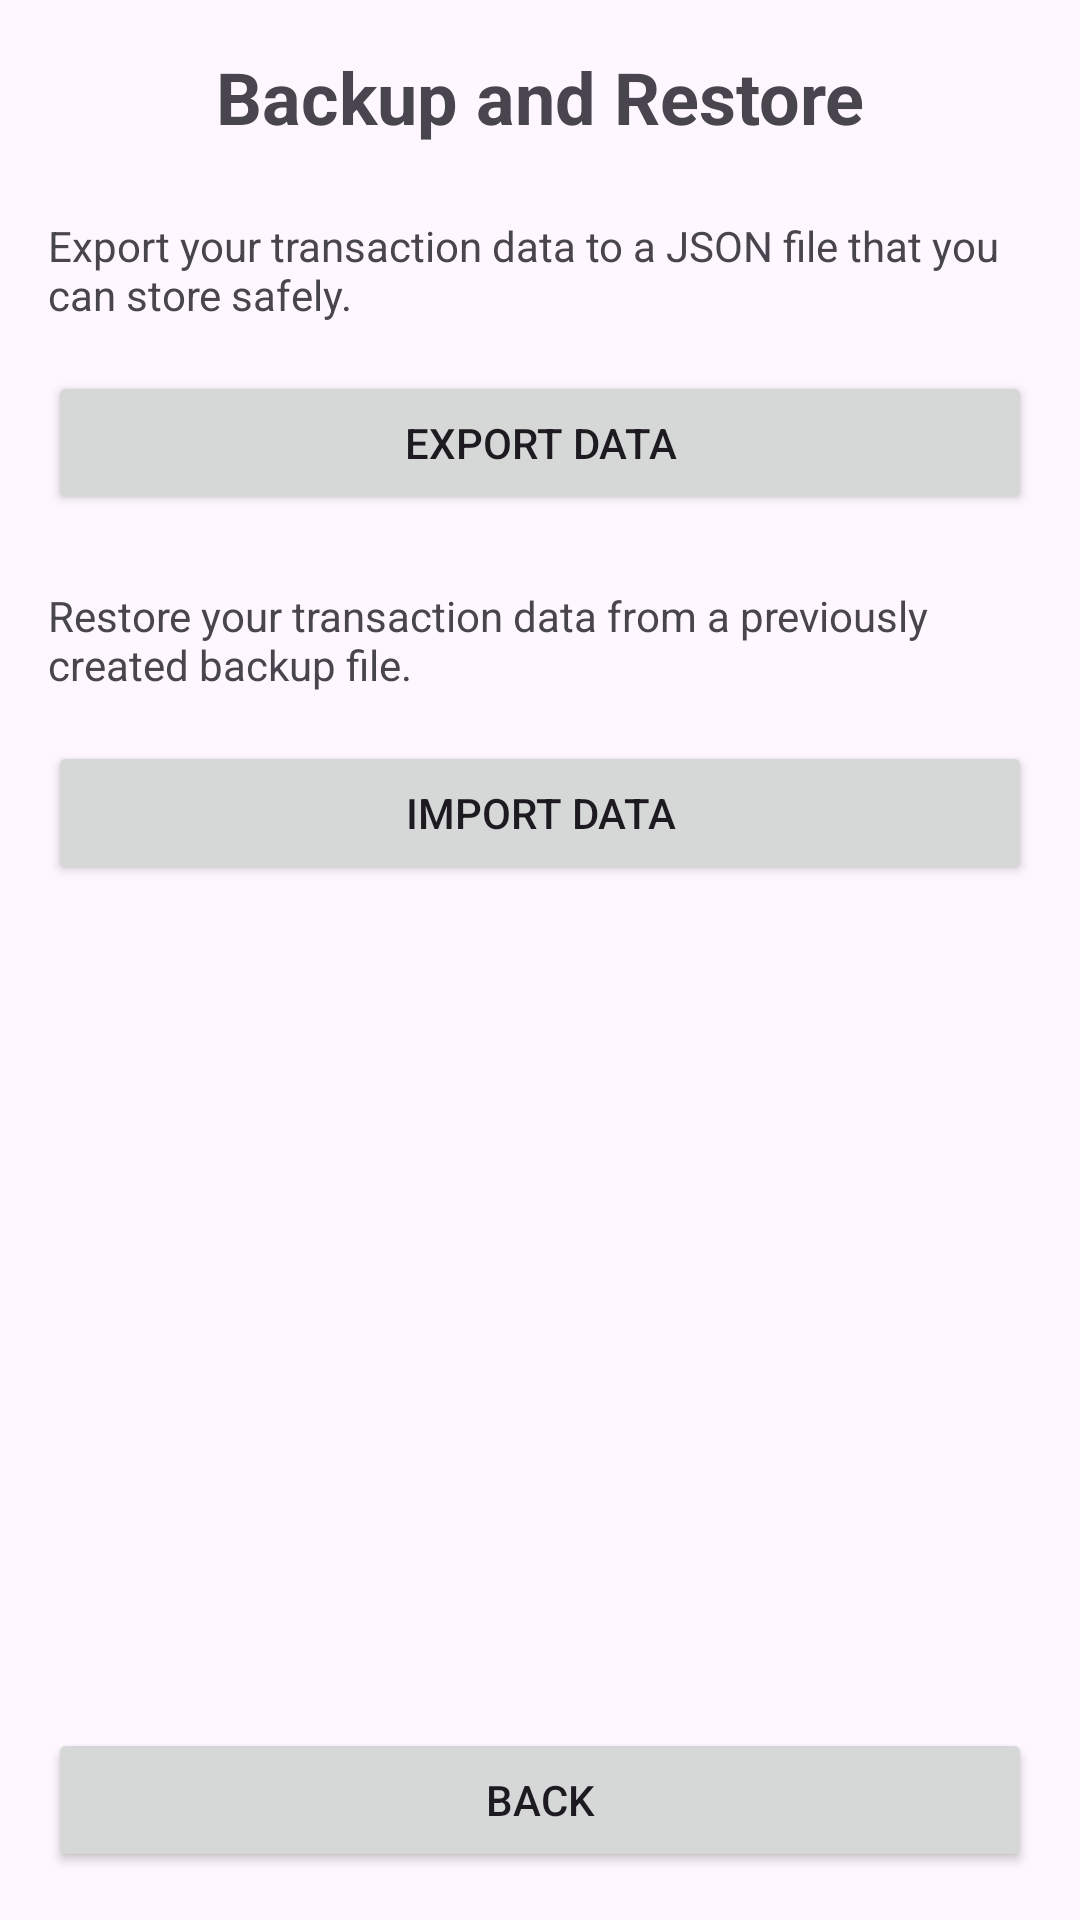

Write the Android layout XML for this screen, with the resource values it uses.
<!-- AndroidManifest.xml: application theme Theme.Moneapp -->
<!-- res/layout/activity_backup.xml -->
<?xml version="1.0" encoding="utf-8"?>
<androidx.constraintlayout.widget.ConstraintLayout xmlns:android="http://schemas.android.com/apk/res/android"
    xmlns:app="http://schemas.android.com/apk/res-auto"
    xmlns:tools="http://schemas.android.com/tools"
    android:layout_width="match_parent"
    android:layout_height="match_parent"
    android:padding="16dp"
    tools:context=".BackupActivity">

    <TextView
        android:id="@+id/tvBackupTitle"
        android:layout_width="0dp"
        android:layout_height="wrap_content"
        android:text="Backup and Restore"
        android:textAlignment="center"
        android:textSize="24sp"
        android:textStyle="bold"
        app:layout_constraintEnd_toEndOf="parent"
        app:layout_constraintStart_toStartOf="parent"
        app:layout_constraintTop_toTopOf="parent" />

    <TextView
        android:id="@+id/tvExportDescription"
        android:layout_width="0dp"
        android:layout_height="wrap_content"
        android:layout_marginTop="24dp"
        android:text="Export your transaction data to a JSON file that you can store safely."
        app:layout_constraintEnd_toEndOf="parent"
        app:layout_constraintStart_toStartOf="parent"
        app:layout_constraintTop_toBottomOf="@+id/tvBackupTitle" />

    <Button
        android:id="@+id/btnExport"
        android:layout_width="0dp"
        android:layout_height="wrap_content"
        android:layout_marginTop="16dp"
        android:text="Export Data"
        app:layout_constraintEnd_toEndOf="parent"
        app:layout_constraintStart_toStartOf="parent"
        app:layout_constraintTop_toBottomOf="@+id/tvExportDescription" />

    <TextView
        android:id="@+id/tvImportDescription"
        android:layout_width="0dp"
        android:layout_height="wrap_content"
        android:layout_marginTop="24dp"
        android:text="Restore your transaction data from a previously created backup file."
        app:layout_constraintEnd_toEndOf="parent"
        app:layout_constraintStart_toStartOf="parent"
        app:layout_constraintTop_toBottomOf="@+id/btnExport" />

    <Button
        android:id="@+id/btnImport"
        android:layout_width="0dp"
        android:layout_height="wrap_content"
        android:layout_marginTop="16dp"
        android:text="Import Data"
        app:layout_constraintEnd_toEndOf="parent"
        app:layout_constraintStart_toStartOf="parent"
        app:layout_constraintTop_toBottomOf="@+id/tvImportDescription" />

    <Button
        android:id="@+id/btnBack"
        android:layout_width="0dp"
        android:layout_height="wrap_content"
        android:layout_marginTop="32dp"
        android:text="Back"
        app:layout_constraintEnd_toEndOf="parent"
        app:layout_constraintStart_toStartOf="parent"
        app:layout_constraintBottom_toBottomOf="parent" />

</androidx.constraintlayout.widget.ConstraintLayout>
<!-- resources referenced by this layout -->
<resources>
  <style name="Theme.Moneapp" parent="Base.Theme.Moneapp" />
  <style name="Base.Theme.Moneapp" parent="Theme.Material3.DayNight.NoActionBar">
          
          
      </style>
</resources>
